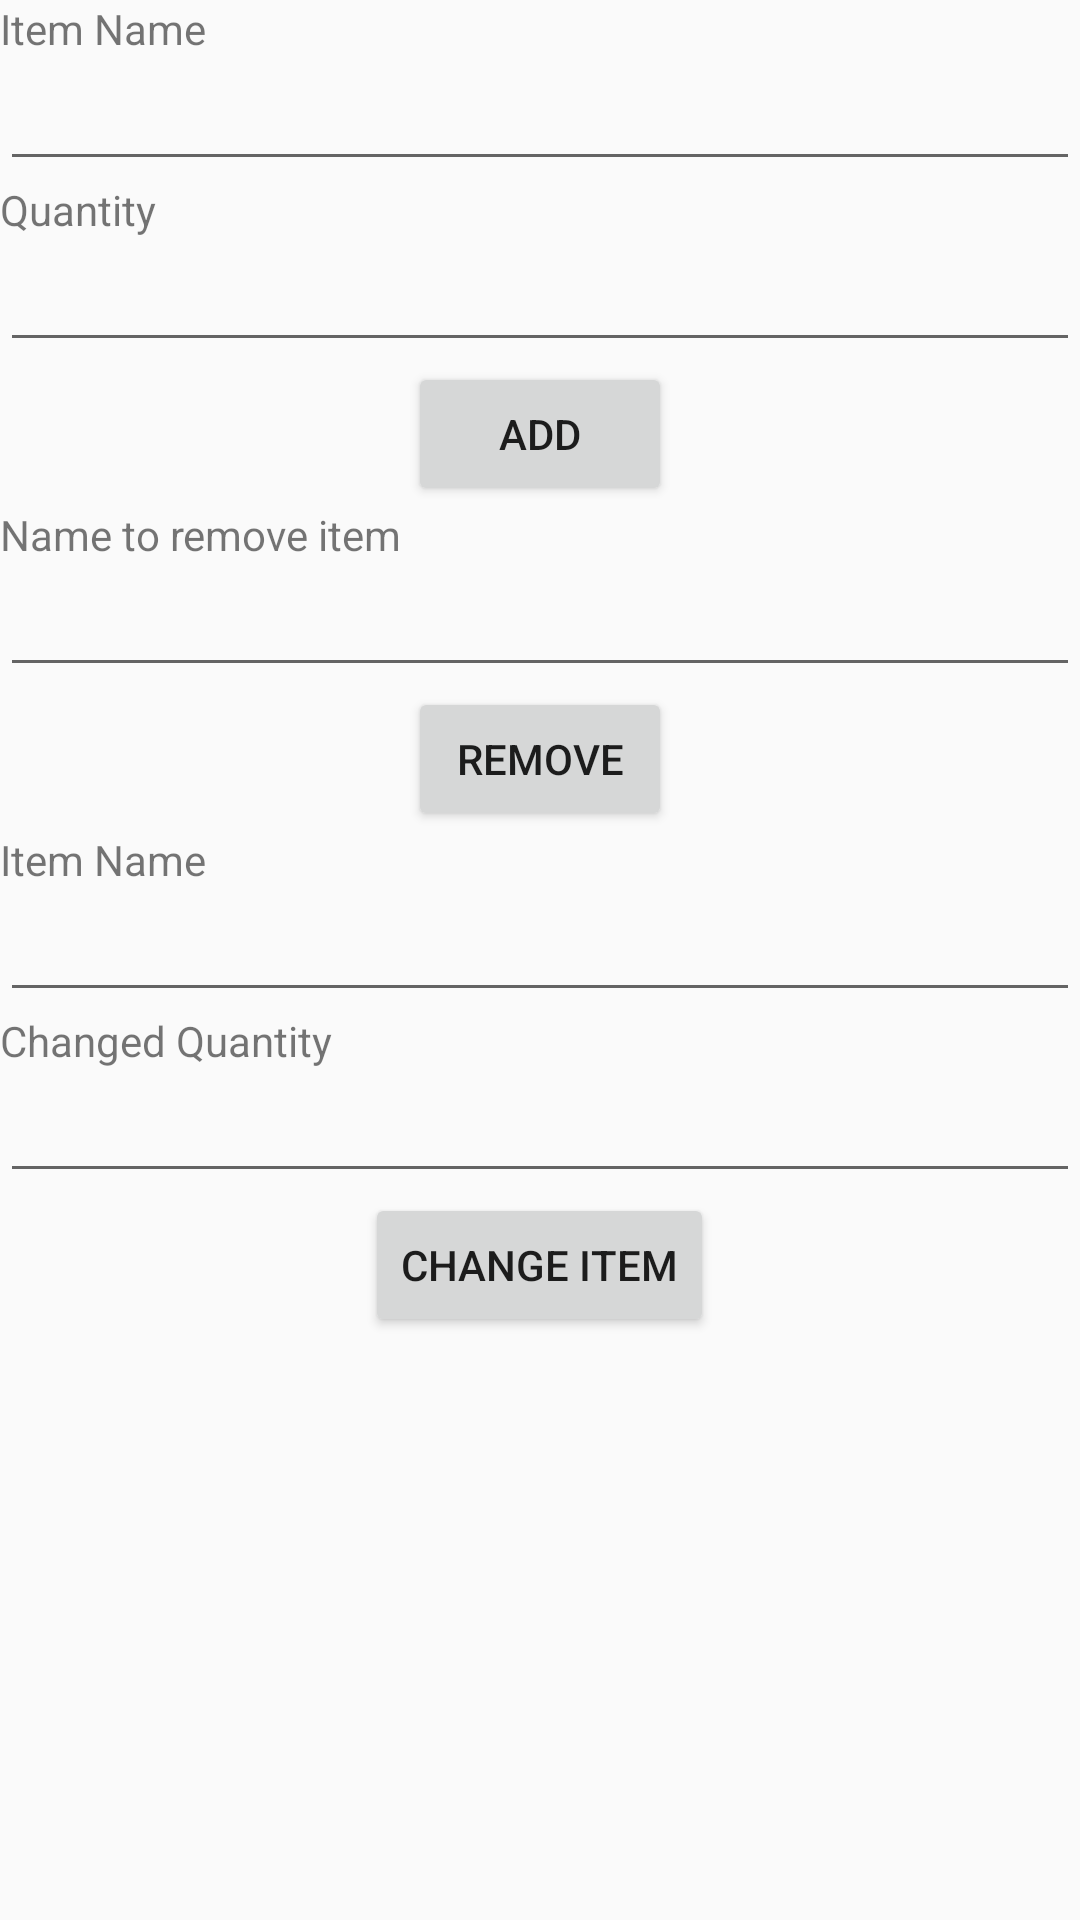

Write the Android layout XML for this screen, with the resource values it uses.
<!-- AndroidManifest.xml: application theme AppTheme -->
<!-- res/layout/activity_add_item.xml -->
<?xml version="1.0" encoding="utf-8"?>
<LinearLayout xmlns:android="http://schemas.android.com/apk/res/android"
    xmlns:app="http://schemas.android.com/apk/res-auto"
    xmlns:tools="http://schemas.android.com/tools"
    android:layout_width="match_parent"
    android:layout_height="match_parent"
    android:orientation="vertical"
    tools:context="com.vit.trf.inventorymanagement.AdminVerify">


    <TextView
        android:layout_width="wrap_content"
        android:layout_height="wrap_content"
        android:text="Item Name"/>
    <EditText
        android:layout_width="match_parent"
        android:layout_height="wrap_content"
        android:id="@+id/itemname"
        />

    <TextView
        android:layout_width="wrap_content"
        android:layout_height="wrap_content"
        android:text="Quantity"/>

    <EditText
        android:layout_width="match_parent"
        android:layout_height="wrap_content"
        android:id="@+id/itemquantity"
        />

    <Button
        android:layout_width="wrap_content"
        android:layout_height="wrap_content"
        android:layout_gravity="center"
        android:text="Add"
        android:id="@+id/additem"
        />

    <TextView
        android:layout_width="wrap_content"
        android:layout_height="wrap_content"
        android:text="Name to remove item"/>
    <EditText
        android:layout_width="match_parent"
        android:layout_height="wrap_content"
        android:id="@+id/removename"
        />
    <Button
        android:layout_width="wrap_content"
        android:layout_height="wrap_content"
        android:layout_gravity="center"
        android:text="remove"
        android:id="@+id/removeitem"
        />



    <TextView
        android:layout_width="wrap_content"
        android:layout_height="wrap_content"
        android:text="Item Name"/>
    <EditText
        android:layout_width="match_parent"
        android:layout_height="wrap_content"
        android:id="@+id/itemnamechange"
        />

    <TextView
        android:layout_width="wrap_content"
        android:layout_height="wrap_content"
        android:text="Changed Quantity"/>

    <EditText
        android:layout_width="match_parent"
        android:layout_height="wrap_content"
        android:id="@+id/itemquantitychange"
        />

    <Button
        android:layout_width="wrap_content"
        android:layout_height="wrap_content"
        android:layout_gravity="center"
        android:text="Change item"
        android:id="@+id/changeitem"
        />
</LinearLayout>
<!-- resources referenced by this layout -->
<resources>
  <style name="AppTheme" parent="Theme.AppCompat.Light.DarkActionBar">
          
          <item name="colorPrimary">@color/colorPrimary</item>
          <item name="colorPrimaryDark">@color/colorPrimaryDark</item>
          <item name="colorAccent">@color/colorAccent</item>
      </style>
  <color name="colorPrimary">#3F51B5</color>
  <color name="colorPrimaryDark">#303F9F</color>
  <color name="colorAccent">#FF4081</color>
</resources>
